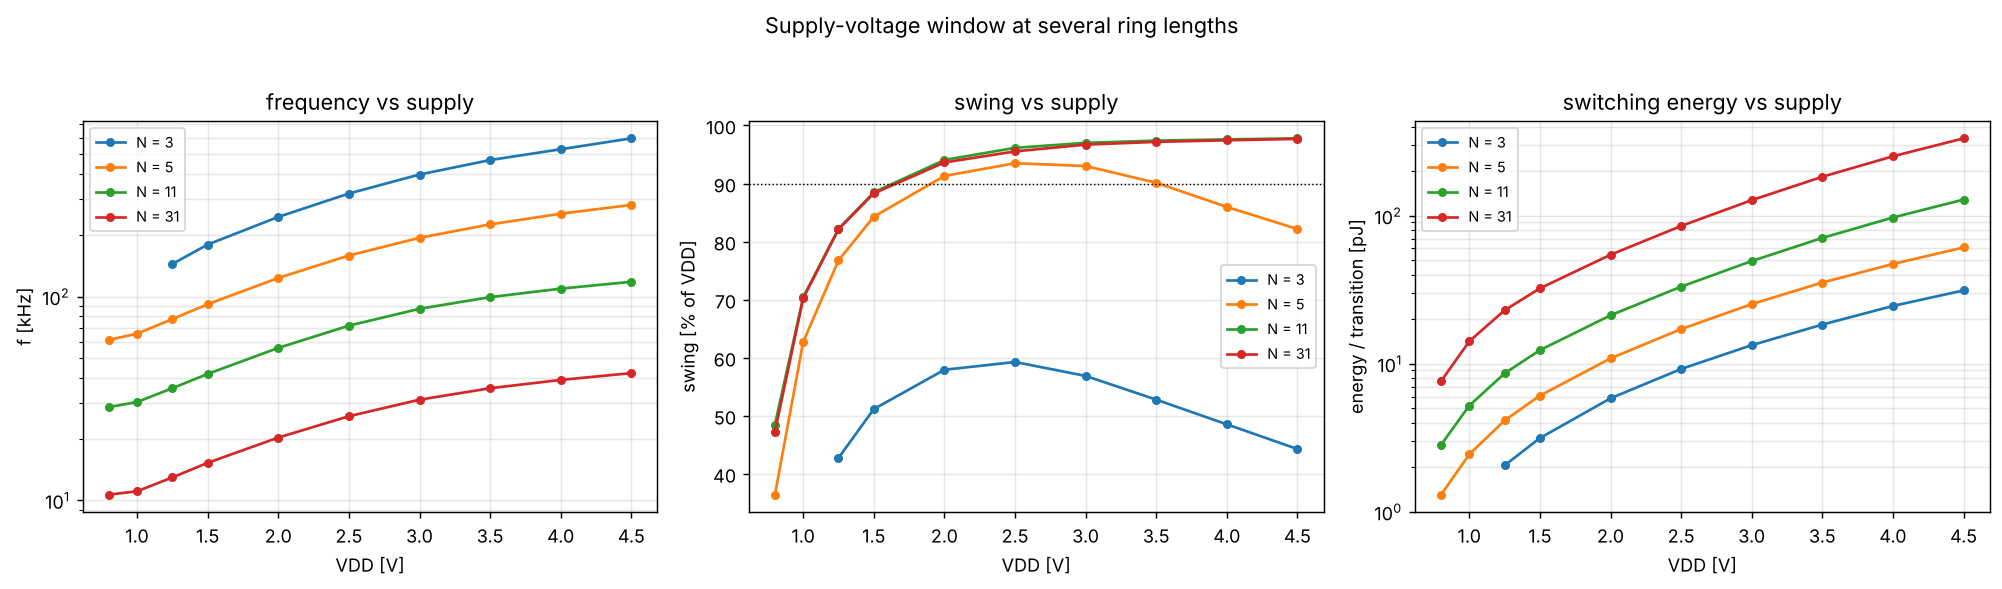

The file beside this chart, header and first rows:
nstage, vdd, freq, period, swing, swing_pct, vmin, vmax, x_max, boost, power, i_supply, e_per_cycle, e_per_transition, tpd, jitter, n_periods, mode_index, oob_frac, steps, init, oscillates, reason
3, 0.8, , , 0.0, , 0.3944, 0.3944, , , , , , , , , , , 0.0, 2001, perturb, False, latched / no sustained swing
3, 1.0, , , 4.852382958997481e-06, , 0.4634, 0.4634, , , , , , , , , , , 0.0, 2001, perturb, False, latched / no sustained swing
3, 1.25, 144519, 6.919493671248795e-06, 0.5341, 42.73, 0.2507, 0.7848, 0.861, -0.389, 1.781199970158783e-06, 1.4249599761270263e-06, 1.232500192074224e-11, 2.0541669867903733e-12, 1.1532489452081325e-06, 2.4655057450287024e-07, 5.0, 1.338, 0.0, 2000, perturb, True, 
3, 1.5, 179918, 5.558094629627321e-06, 0.7671, 51.14, 0.2058, 0.973, 1.114, -0.3861, 3.394204776998054e-06, 2.2628031846653692e-06, 1.8865311342888284e-11, 3.144218557148047e-12, 9.263491049378868e-07, 3.043710637529472e-08, 5.0, 0.9676, 0.0, 2000, perturb, True, 
3, 2.0, 245973, 4.0654793811867995e-06, 1.158, 57.91, 0.1683, 1.327, 1.591, -0.4088, 8.607802697602164e-06, 4.303901348801082e-06, 3.499484438442571e-11, 5.832474064070952e-12, 6.775798968644666e-07, 1.4267799122229583e-09, 5.0, 1.013, 0.0, 2000, perturb, True, 
3, 2.5, 320403, 3.1210679970974574e-06, 1.481, 59.25, 0.1666, 1.648, 2.029, -0.4705, 1.7701667121570346e-05, 7.080666848628139e-06, 5.524810674840547e-11, 9.208017791400912e-12, 5.201779995162429e-07, 3.107836139238486e-10, 5.0, 1.004, 0.0, 2000, perturb, True, 
3, 3.0, 397153, 2.517922562992003e-06, 1.706, 56.86, 0.1952, 1.901, 2.379, -0.6215, 3.1789672546427366e-05, 1.0596557515475788e-05, 8.004393377477692e-11, 1.3340655629129486e-11, 4.1965376049866715e-07, 1.248933897831103e-09, 5.0, 0.9939, 0.0, 2005, perturb, True, 
3, 3.5, 467620, 2.1384906957426613e-06, 1.847, 52.77, 0.2498, 2.097, 2.651, -0.8485, 5.152960715731427e-05, 1.4722744902089792e-05, 1.10195585461191e-10, 1.8365930910198498e-11, 3.564151159571102e-07, 1.631288494557e-08, 6.0, 0.9039, 0.0, 2022, perturb, True, 
3, 4.0, 528414, 1.8924540534885444e-06, 1.941, 48.52, 0.3254, 2.266, 2.889, -1.111, 7.781047691500677e-05, 1.9452619228751692e-05, 1.4725275244168135e-10, 2.4542125406946895e-11, 3.154090089147574e-07, 2.797489587416753e-08, 5.0, 1.167, 0.0, 2019, perturb, True, 
3, 4.5, 597689, 1.6731098646358195e-06, 1.992, 44.26, 0.4303, 2.422, 3.11, -1.39, 0.000112, 2.48971050080336e-05, 1.8745016395416693e-10, 3.124169399236115e-11, 2.7885164410596993e-07, 8.7675849974259e-08, 6.0, 1.13, 0.0, 2021, perturb, True, 
5, 0.8, 61262, 1.632323950435432e-05, 0.2913, 36.41, 0.2491, 0.5404, 0.5071, -0.2929, 7.990045578328305e-07, 9.987556972910382e-07, 1.3042342762576016e-11, 1.3042342762576013e-12, 1.632323950435432e-06, 1.870346415861348e-07, 5.0, 1.145, 0.0, 2000, perturb, True, 
5, 1.0, 65724, 1.5215119462747138e-05, 0.6272, 62.72, 0.1715, 0.7987, 0.7948, -0.2052, 1.604235885397413e-06, 1.604235885397413e-06, 2.4408640642747563e-11, 2.440864064274756e-12, 1.5215119462747138e-06, 6.135789180739013e-11, 4.0, 0.9999, 0.0, 2000, perturb, True, 
5, 1.25, 77537, 1.2897123291757878e-05, 0.9595, 76.76, 0.1283, 1.088, 1.125, -0.125, 3.2044951366226604e-06, 2.563596109298128e-06, 4.132876886486096e-11, 4.132876886486096e-12, 1.2897123291757878e-06, 2.943455871705857e-10, 5.0, 1, 0.0, 2000, perturb, True, 
5, 1.5, 91713, 1.0903623414159992e-05, 1.264, 84.29, 0.1025, 1.367, 1.452, -0.04828, 5.577147113867321e-06, 3.718098075911547e-06, 6.081111185497853e-11, 6.081111185497854e-12, 1.0903623414159991e-06, 2.046372102953722e-10, 4.0, 0.9998, 0.0, 2000, perturb, True, 
5, 2.0, 123384, 8.104763659226942e-06, 1.826, 91.31, 0.0776, 1.904, 2.098, 0.09767, 1.339793142452058e-05, 6.69896571226029e-06, 1.0858706771826904e-10, 1.0858706771826904e-11, 8.104763659226942e-07, 8.183228426726922e-11, 4.0, 1, 0.0, 2210, perturb, True, 
5, 2.5, 159010, 6.288894470003495e-06, 2.337, 93.49, 0.07066, 2.408, 2.697, 0.197, 2.7238140116401154e-05, 1.0895256046560461e-05, 1.7129778875121558e-10, 1.7129778875121556e-11, 6.288894470003496e-07, 1.0084473495152931e-13, 4.0, 1, 0.0, 2684, perturb, True, 
5, 3.0, 194270, 5.147472562235456e-06, 2.79, 93.02, 0.07319, 2.864, 3.207, 0.2069, 4.906547850813388e-05, 1.6355159502711293e-05, 2.525632043735726e-10, 2.525632043735726e-11, 5.147472562235456e-07, 2.693459965120409e-11, 4.0, 1, 0.0, 3069, perturb, True, 
5, 3.5, 226037, 4.424057610679934e-06, 3.154, 90.13, 0.08288, 3.237, 3.613, 0.1135, 7.985059352786132e-05, 2.281445529367466e-05, 3.5326362601424476e-10, 3.532636260142448e-11, 4.4240576106799343e-07, 7.04340646096841e-13, 4.0, 1, 0.0, 3265, perturb, True, 
5, 4.0, 255053, 3.9207529607091905e-06, 3.439, 85.96, 0.09784, 3.536, 3.949, -0.05125, 0.0001203, 3.0064365579828107e-05, 4.714998014358182e-10, 4.714998014358181e-11, 3.9207529607091903e-07, 2.6317947276906254e-12, 4.0, 1, 0.0, 3370, perturb, True, 
5, 4.5, 281768, 3.5490155586302375e-06, 3.697, 82.16, 0.1166, 3.814, 4.265, -0.2351, 0.0001717, 3.8155493815945197e-05, 6.093649854000418e-10, 6.093649854000419e-11, 3.549015558630238e-07, 2.1885562324081137e-13, 4.0, 1, 0.0, 3436, perturb, True, 
11, 0.8, 28659, 3.489298236539546e-05, 0.3878, 48.48, 0.2132, 0.601, 0.5483, -0.2517, 1.784983305748915e-06, 2.2312291321861437e-06, 6.228339101002219e-11, 2.831063227728281e-12, 1.586044652972521e-06, 4.754066865102623e-12, 6.0, 1, 0.0, 2000, perturb, True, 
11, 1.0, 30359, 3.2939137431024464e-05, 0.7042, 70.42, 0.1529, 0.8571, 0.8253, -0.1747, 3.4796964673870707e-06, 3.4796964673870707e-06, 1.1461820015751306e-10, 5.209918188977866e-12, 1.4972335195920212e-06, 3.17257861665201e-11, 4.0, 1.001, 0.0, 2000, perturb, True, 
11, 1.25, 35483, 2.8182250561513922e-05, 1.027, 82.2, 0.1177, 1.145, 1.151, -0.0986, 6.711505373668004e-06, 5.369204298934403e-06, 1.891453260856588e-10, 8.5975148220754e-12, 1.2810113891597237e-06, 5.600185803194834e-11, 4.0, 1, 0.0, 2338, perturb, True, 
11, 1.5, 41704, 2.3978434089796237e-05, 1.327, 88.48, 0.09529, 1.423, 1.478, -0.02236, 1.1324088232042632e-05, 7.549392154695088e-06, 2.7153390329907147e-10, 1.2342450149957793e-11, 1.0899288222634652e-06, 1.6265939032502034e-10, 4.0, 0.9998, 0.0, 3065, perturb, True, 
11, 2.0, 55957, 1.78708432313454e-05, 1.881, 94.06, 0.07249, 1.954, 2.115, 0.1152, 2.6115790147074407e-05, 1.3057895073537204e-05, 4.667111915810816e-10, 2.1214145071867344e-11, 8.123110559702454e-07, 6.107100876655414e-11, 4.0, 1, 0.0, 4572, perturb, True, 
11, 2.5, 71960, 1.3896512848703748e-05, 2.404, 96.14, 0.06565, 2.469, 2.714, 0.2136, 5.245200513987678e-05, 2.098080205595071e-05, 7.288999633665726e-10, 3.3131816516662395e-11, 6.316596749410794e-07, 5.270521100915187e-12, 4.0, 1, 0.0, 5917, perturb, True, 
11, 3.0, 87090, 1.1482349110670739e-05, 2.91, 97.01, 0.06693, 2.977, 3.26, 0.2604, 9.4537560067576e-05, 3.151252002252533e-05, 1.0855132687669128e-09, 4.934151221667785e-11, 5.219249595759426e-07, 5.938565141758644e-12, 4.0, 1, 0.0, 6895, perturb, True, 
11, 3.5, 99344, 1.0066057120206017e-05, 3.409, 97.39, 0.07247, 3.481, 3.782, 0.2821, 0.0001545, 4.415152539909327e-05, 1.555511218140249e-09, 7.070505537001132e-11, 4.5754805091845533e-07, 1.950473481044502e-12, 4.0, 1, 0.0, 7519, perturb, True, 
11, 4.0, 109313, 9.148071179951854e-06, 3.904, 97.6, 0.07849, 3.983, 4.293, 0.2925, 0.0002335, 5.838008814694769e-05, 2.1362608074405637e-09, 9.710276397457108e-11, 4.158214172705388e-07, 8.795702021211292e-12, 3.0, 1, 0.0, 7994, perturb, True, 
11, 4.5, 118173, 8.462135800783788e-06, 4.4, 97.78, 0.08225, 4.482, 4.798, 0.2976, 0.0003338, 7.417151372058653e-05, 2.8244223974398553e-09, 1.2838283624726614e-10, 3.8464253639926314e-07, 5.383879506545747e-12, 3.0, 1, 0.0, 8425, perturb, True, 
31, 0.8, 10658, 9.382420705292774e-05, 0.3781, 47.27, 0.2167, 0.5949, 0.5393, -0.2607, 5.034094214110626e-06, 6.292617767638282e-06, 4.723198978686609e-10, 7.61806286884937e-12, 1.5132936621439959e-06, 4.67076223544682e-09, 6.0, 1.001, 0.0, 2000, perturb, True, 
31, 1.0, 11070, 9.033575998171556e-05, 0.702, 70.2, 0.1534, 0.8554, 0.822, -0.178, 9.722374560236938e-06, 9.722374560236938e-06, 8.782780947259015e-10, 1.4165775721385508e-11, 1.457028386801864e-06, 2.4658622303523804e-09, 5.0, 1.002, 0.0, 3962, perturb, True, 
31, 1.25, 12949, 7.72250183801615e-05, 1.027, 82.12, 0.1179, 1.144, 1.149, -0.1008, 1.8424683884134593e-05, 1.4739747107307674e-05, 1.4228465516009593e-09, 2.2949137929047732e-11, 1.24556481258325e-06, 3.607893742645407e-13, 5.0, 1, 0.0, 6183, perturb, True, 
31, 1.5, 15271, 6.548545641542877e-05, 1.325, 88.3, 0.09723, 1.422, 1.475, -0.02511, 3.0552545202294696e-05, 2.0368363468196464e-05, 2.0007473672252865e-09, 3.2270118826214297e-11, 1.0562170389585284e-06, 4.035322522231999e-10, 4.0, 1, 0.0, 8323, perturb, True, 
31, 2.0, 20313, 4.922851071905502e-05, 1.873, 93.63, 0.0747, 1.947, 2.114, 0.1136, 6.855038730837137e-05, 3.4275193654185684e-05, 3.3746334764055335e-09, 5.4429572200089243e-11, 7.940082374041132e-07, 7.454705632744815e-13, 4.0, 1, 0.0, 12684, perturb, True, 
31, 2.5, 25854, 3.8678163973231916e-05, 2.388, 95.53, 0.0659, 2.454, 2.713, 0.2129, 0.0001365, 5.4587825224184245e-05, 5.27839213740781e-09, 8.513535705496467e-11, 6.238413544069663e-07, 3.151996028745972e-11, 4.0, 1, 0.0, 16705, perturb, True, 
31, 3.0, 31167, 3.2085693933259164e-05, 2.901, 96.7, 0.0671, 2.968, 3.26, 0.2598, 0.0002459, 8.195159184261039e-05, 7.888421079616127e-09, 1.272325980583246e-10, 5.17511192471922e-07, 9.970479432424672e-12, 4.0, 1, 0.0, 19618, perturb, True, 
31, 3.5, 35473, 2.819066133923826e-05, 3.401, 97.18, 0.0727, 3.474, 3.773, 0.2728, 0.0004025, 0.000115, 1.1347555769594693e-08, 1.8302509305797892e-10, 4.546880861167462e-07, 7.474219860891281e-12, 4.0, 1, 0.0, 21500, perturb, True, 
31, 4.0, 38975, 2.565768748211539e-05, 3.898, 97.45, 0.07872, 3.977, 4.274, 0.2735, 0.0006084, 0.0001521, 1.560968698287831e-08, 2.51769144885134e-10, 4.138336690663773e-07, 4.926745013426596e-12, 3.0, 1, 0.0, 22992, perturb, True, 
31, 4.5, 42085, 2.376151839453424e-05, 4.396, 97.69, 0.08239, 4.478, 4.772, 0.2719, 0.0008681, 0.0001929, 2.0627973981919105e-08, 3.327092577728888e-10, 3.8325029668603613e-07, 8.521463422922966e-12, 3.0, 1, 0.0, 24399, perturb, True, 
